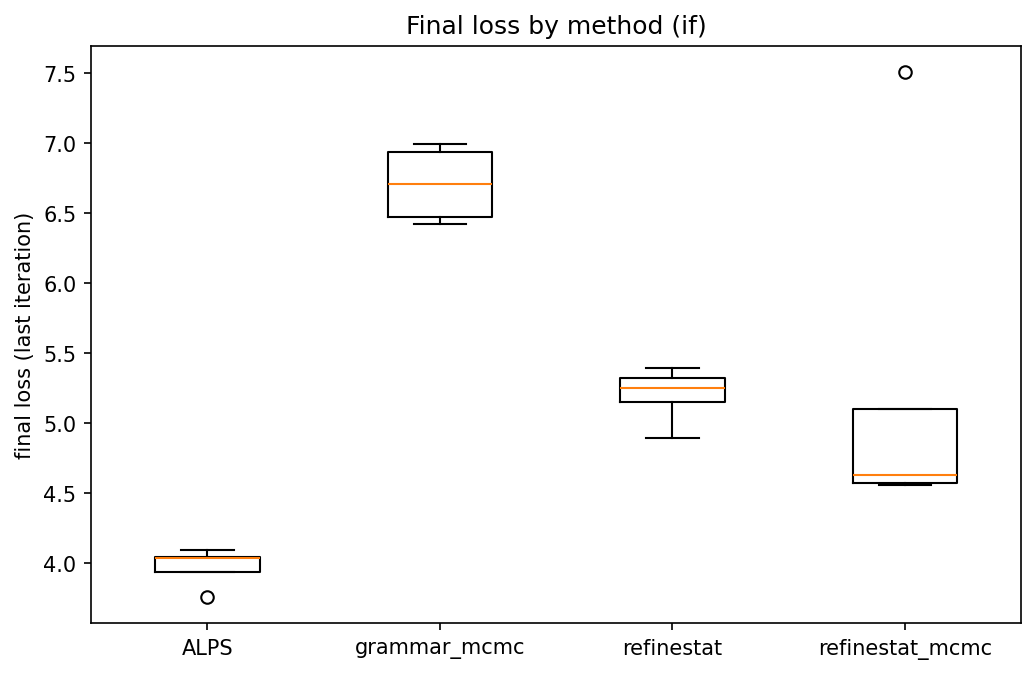

The table this chart was drawn from, first rows:
ALPS, grammar_mcmc, refinestat, refinestat_mcmc
4.097, 6.474, 5.393, 5.105
4.041, 6.711, 4.896, 4.629
4.043, 6.422, 5.256, 4.574
3.759, 6.937, 5.326, 7.509
3.937, 6.995, 5.151, 4.56
